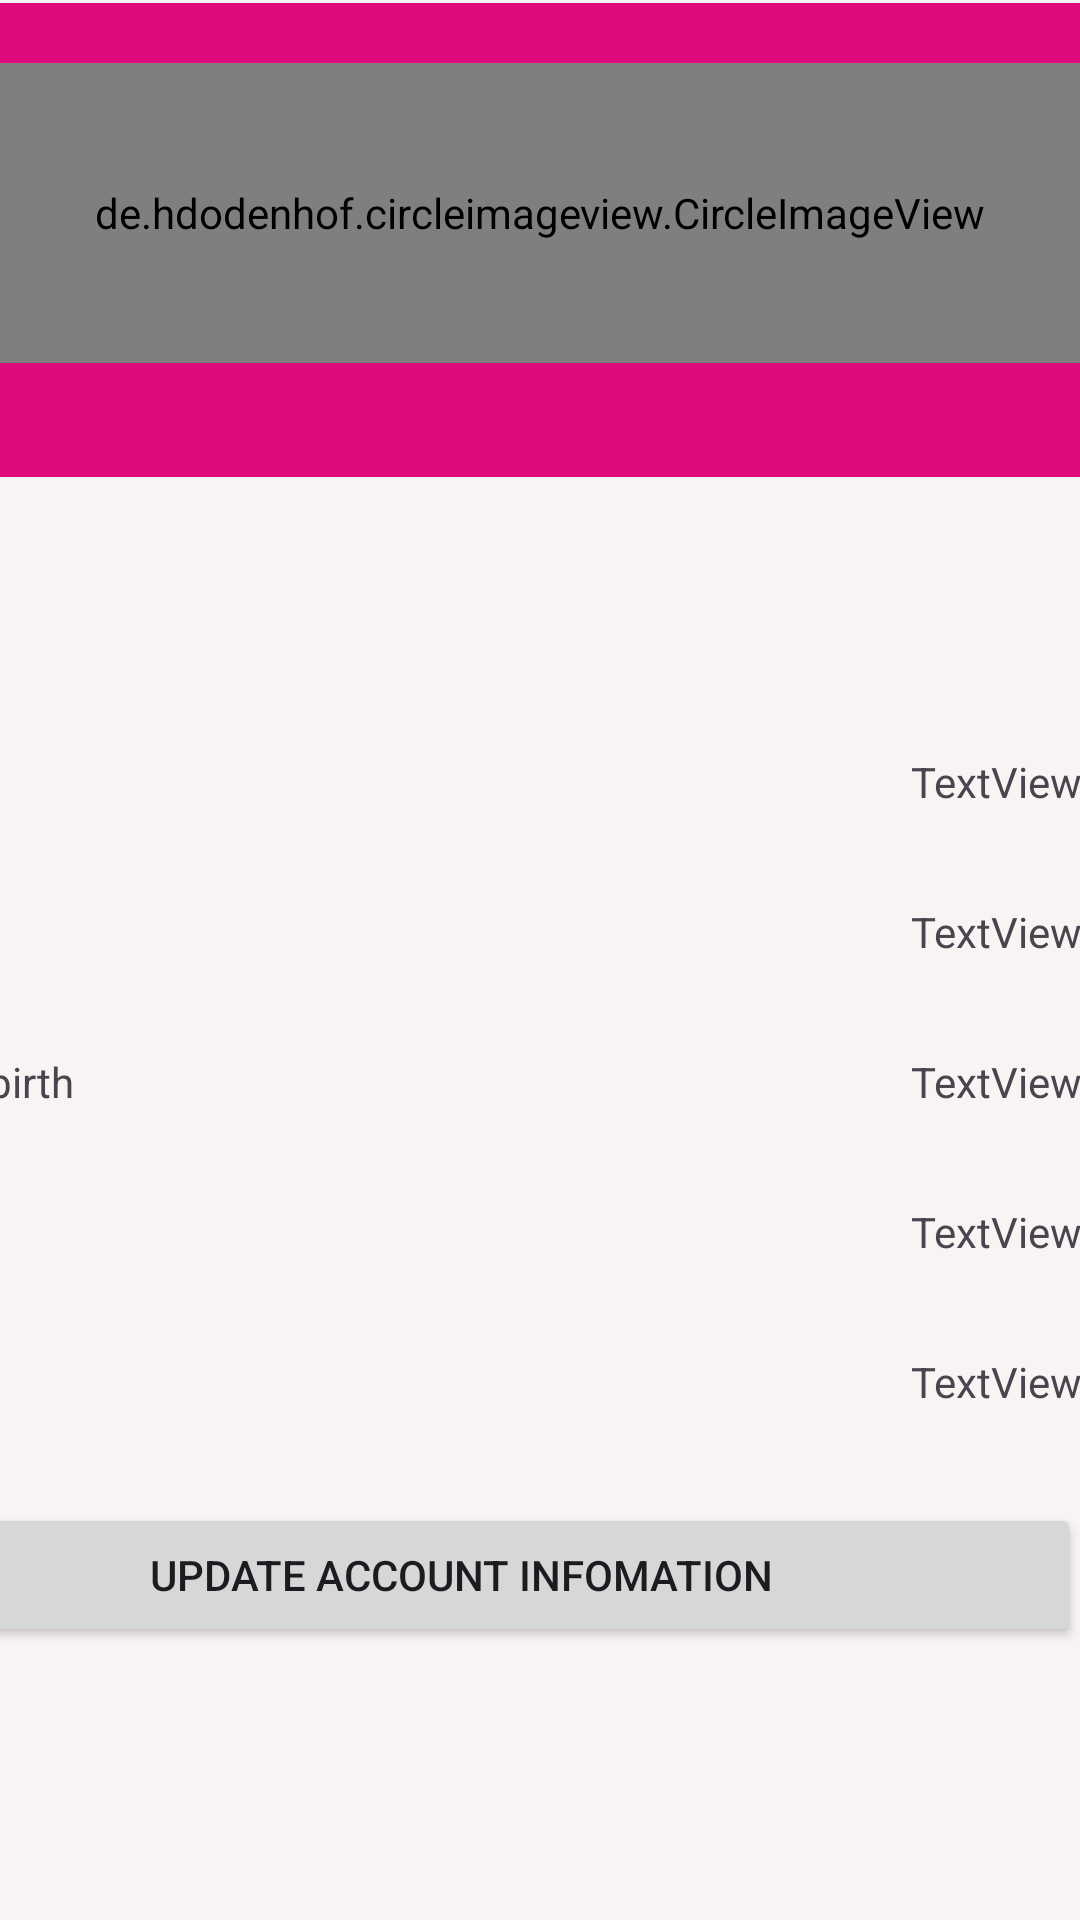

This screen was rendered from an Android layout file. Write that file and the resources it references.
<!-- AndroidManifest.xml: application theme Theme.BookStore -->
<!-- res/layout/user_profile.xml -->
<?xml version="1.0" encoding="utf-8"?>
<androidx.constraintlayout.widget.ConstraintLayout xmlns:android="http://schemas.android.com/apk/res/android"
    xmlns:app="http://schemas.android.com/apk/res-auto"
    xmlns:tools="http://schemas.android.com/tools"
    android:layout_width="match_parent"
    android:layout_height="match_parent"
    android:background="#F8F4F4">

    <LinearLayout
        android:id="@+id/linearLayout2"
        android:layout_width="0dp"
        android:layout_height="158dp"
        android:layout_marginTop="1dp"
        android:background="#DE0B7F"
        android:orientation="vertical"

        app:layout_constraintEnd_toEndOf="parent"
        app:layout_constraintStart_toStartOf="parent"
        app:layout_constraintTop_toTopOf="parent">

        <de.hdodenhof.circleimageview.CircleImageView
            android:id="@+id/profile_image"
            android:layout_width="match_parent"
            android:layout_height="100dp"
            android:layout_marginTop="20dp"
            android:src="@drawable/ic_avatardefault"
            app:civ_border_width="2dp" />








    </LinearLayout>

    <LinearLayout
        android:layout_width="413dp"
        android:layout_height="309dp"
        android:layout_marginTop="92dp"
        android:orientation="vertical"
        app:layout_constraintEnd_toEndOf="parent"
        app:layout_constraintHorizontal_bias="1.0"
        app:layout_constraintStart_toStartOf="parent"
        app:layout_constraintTop_toBottomOf="@+id/linearLayout2">

        <LinearLayout
            android:layout_width="match_parent"
            android:layout_height="50dp"
            android:orientation="horizontal">

            <TextView
                android:id="@+id/name"
                android:layout_width="wrap_content"
                android:layout_height="wrap_content"
                android:background="#04FFFFFF"
                android:text="Name" />

            <TextView
                android:id="@+id/uname"
                android:layout_width="match_parent"
                android:layout_height="match_parent"
                android:gravity="right"
                android:text="TextView" />
        </LinearLayout>

        <LinearLayout
            android:layout_width="match_parent"
            android:layout_height="50dp"
            android:orientation="horizontal">

            <TextView
                android:id="@+id/gender"
                android:layout_width="wrap_content"
                android:layout_height="wrap_content"
                android:text="Gender" />

            <TextView
                android:id="@+id/ugender"
                android:layout_width="match_parent"
                android:layout_height="wrap_content"
                android:gravity="right"
                android:text="TextView" />
        </LinearLayout>

        <LinearLayout
            android:layout_width="match_parent"
            android:layout_height="50dp"
            android:orientation="horizontal">

            <TextView
                android:id="@+id/dob"
                android:layout_width="wrap_content"
                android:layout_height="wrap_content"
                android:text="Date of birth" />

            <TextView
                android:id="@+id/udob"
                android:layout_width="match_parent"
                android:layout_height="wrap_content"
                android:gravity="right"
                android:text="TextView" />
        </LinearLayout>

        <LinearLayout
            android:layout_width="match_parent"
            android:layout_height="50dp"
            android:orientation="horizontal">

            <TextView
                android:id="@+id/email"
                android:layout_width="wrap_content"
                android:layout_height="wrap_content"
                android:text="Email" />

            <TextView
                android:id="@+id/uemail"
                android:layout_width="match_parent"
                android:layout_height="wrap_content"
                android:gravity="right"
                android:text="TextView" />
        </LinearLayout>

        <LinearLayout
            android:layout_width="match_parent"
            android:layout_height="50dp"
            android:orientation="horizontal">

            <TextView
                android:id="@+id/phone"
                android:layout_width="wrap_content"
                android:layout_height="wrap_content"
                android:text="Phone" />

            <TextView
                android:id="@+id/uphone"
                android:layout_width="match_parent"
                android:layout_height="wrap_content"
                android:gravity="right"
                android:text="TextView" />
        </LinearLayout>

        <Button
            android:id="@+id/btn_change_info"
            android:layout_width="match_parent"
            android:layout_height="wrap_content"
            android:text="Update account infomation" />

    </LinearLayout>

</androidx.constraintlayout.widget.ConstraintLayout>
<!-- resources referenced by this layout -->
<resources>
  <color name="white">#FFFFFFFF</color>
  <style name="Theme.BookStore" parent="Base.Theme.BookStore" />
  <style name="Base.Theme.BookStore" parent="Theme.Material3.DayNight.NoActionBar">
          
          
          <item name="android:windowBackground">#C2F4B0</item>
      </style>
</resources>
